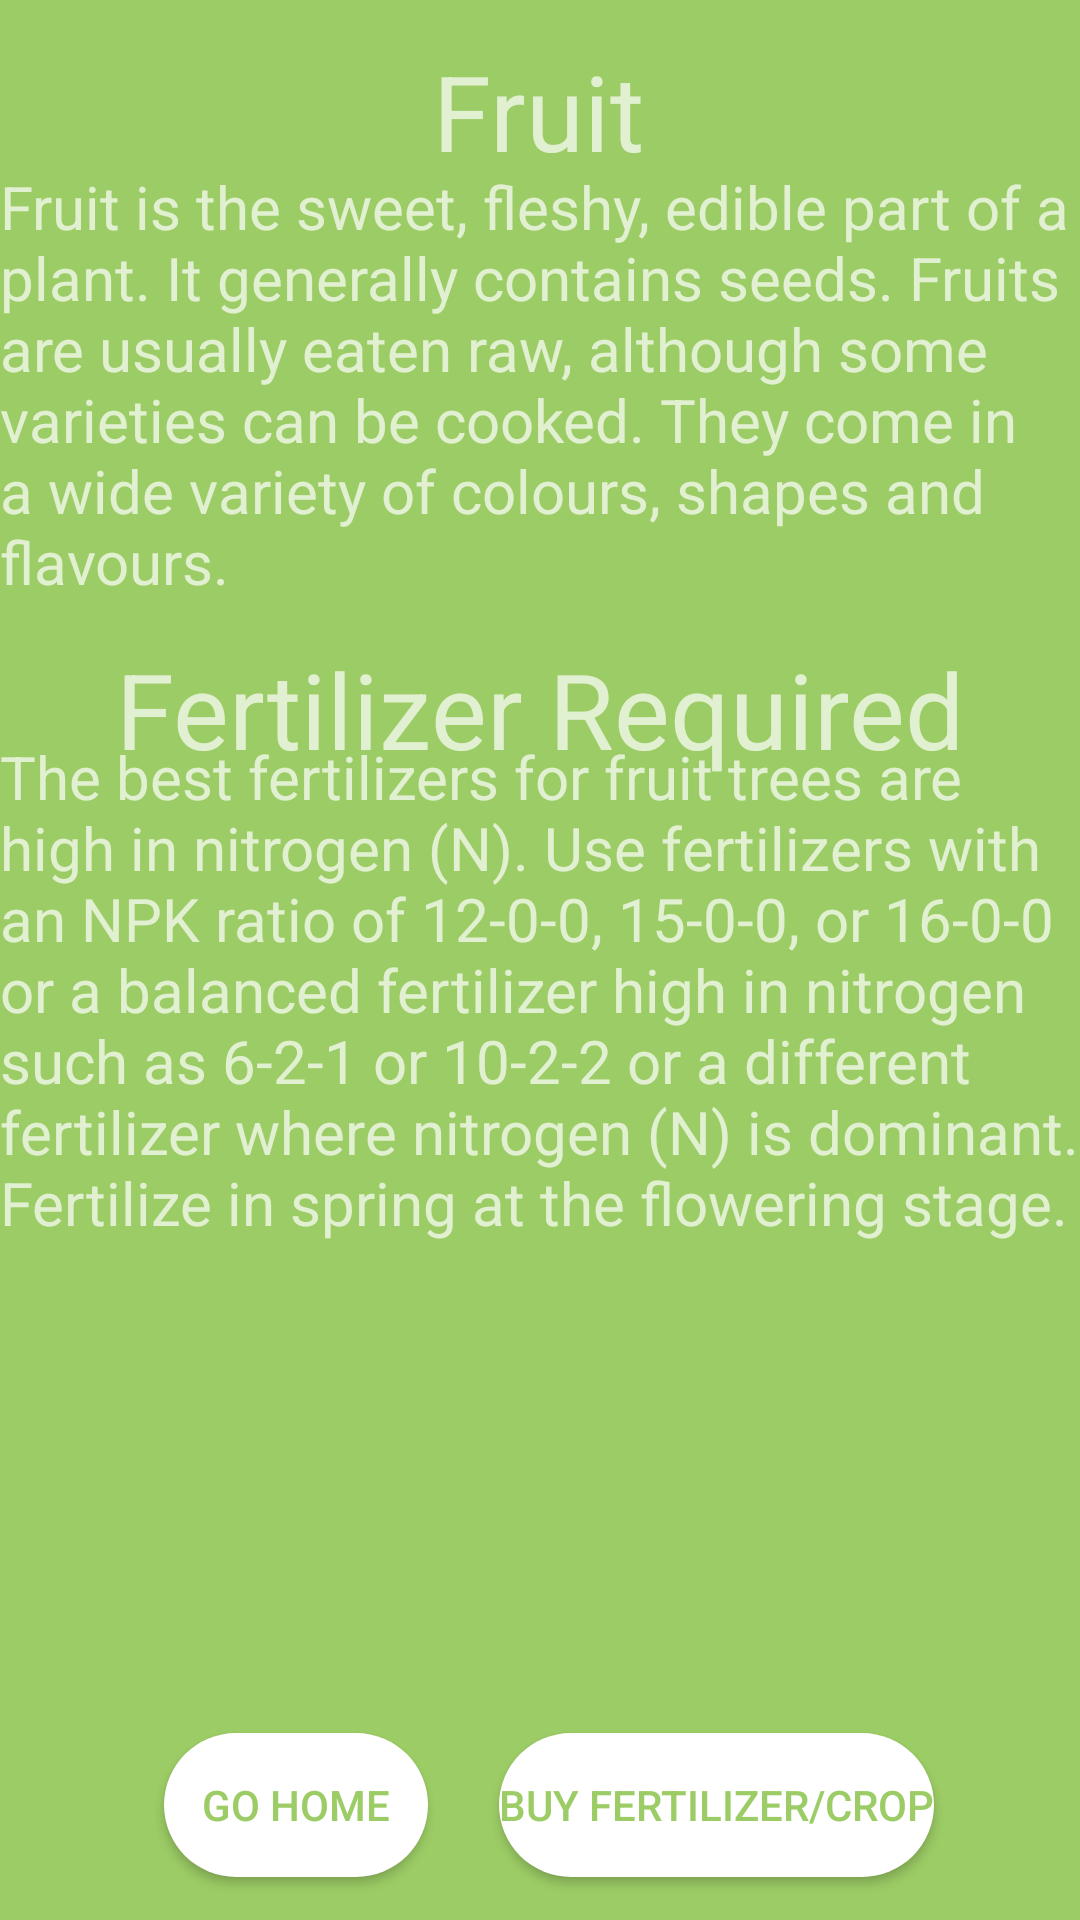

Reconstruct the res/layout file that produces this screen, plus the resources it refers to.
<!-- AndroidManifest.xml: application theme Theme.CropItAgro -->
<!-- res/layout/activity_fruit.xml -->
<?xml version="1.0" encoding="utf-8"?>
<androidx.constraintlayout.widget.ConstraintLayout xmlns:android="http://schemas.android.com/apk/res/android"
    xmlns:app="http://schemas.android.com/apk/res-auto"
    xmlns:tools="http://schemas.android.com/tools"
    android:layout_width="match_parent"
    android:layout_height="match_parent"
    android:background="@color/colorPrimary"
    tools:context=".activities.FruitActivity">

    <TextView
        android:id="@+id/textView5"
        android:layout_width="wrap_content"
        android:layout_height="wrap_content"
        android:text="Fertilizer Required"
        android:textSize="@dimen/dp35"
        app:layout_constraintBottom_toBottomOf="parent"
        app:layout_constraintEnd_toEndOf="parent"
        app:layout_constraintHorizontal_bias="0.498"
        app:layout_constraintStart_toStartOf="parent"
        app:layout_constraintTop_toTopOf="parent"
        app:layout_constraintVertical_bias="0.359">

    </TextView>

    <TextView
        android:layout_width="wrap_content"
        android:layout_height="wrap_content"
        android:text="Fruit"
        android:textSize="@dimen/dp35"
        app:layout_constraintBottom_toBottomOf="parent"
        app:layout_constraintEnd_toEndOf="parent"
        app:layout_constraintHorizontal_bias="0.498"
        app:layout_constraintStart_toStartOf="parent"
        app:layout_constraintTop_toTopOf="parent"
        app:layout_constraintVertical_bias="0.023">

    </TextView>


    <TextView
        android:layout_width="wrap_content"
        android:layout_height="wrap_content"
        android:text="Fruit is the sweet, fleshy, edible part of a plant. It generally contains seeds. Fruits are usually eaten raw, although some varieties can be cooked. They come in a wide variety of colours, shapes and flavours."
        android:textSize="@dimen/dp20"
        app:layout_constraintBottom_toBottomOf="parent"
        app:layout_constraintEnd_toEndOf="parent"
        app:layout_constraintHorizontal_bias="1.0"
        app:layout_constraintStart_toStartOf="parent"
        app:layout_constraintTop_toTopOf="parent"
        app:layout_constraintVertical_bias="0.112" />

    <TextView
        android:id="@+id/textView3"
        android:layout_width="wrap_content"
        android:layout_height="wrap_content"
        android:text="The best fertilizers for fruit trees are high in nitrogen (N). Use fertilizers with an NPK ratio of 12-0-0, 15-0-0, or 16-0-0 or a balanced fertilizer high in nitrogen such as 6-2-1 or 10-2-2 or a different fertilizer where nitrogen (N) is dominant. Fertilize in spring at the flowering stage."
        android:textSize="@dimen/dp20"
        app:layout_constraintBottom_toBottomOf="parent"
        app:layout_constraintEnd_toEndOf="parent"
        app:layout_constraintHorizontal_bias="0.0"
        app:layout_constraintStart_toStartOf="parent"
        app:layout_constraintTop_toTopOf="parent"
        app:layout_constraintVertical_bias="0.521" />

    <Button
        android:id="@+id/fruithome"
        android:layout_width="wrap_content"
        android:layout_height="wrap_content"
        android:background="@drawable/round"
        android:textColor="@color/colorPrimary"
        android:text="Go Home"
        app:layout_constraintBottom_toBottomOf="parent"
        app:layout_constraintEnd_toEndOf="parent"
        app:layout_constraintHorizontal_bias="0.201"
        app:layout_constraintStart_toStartOf="parent"
        app:layout_constraintTop_toTopOf="parent"
        app:layout_constraintVertical_bias="0.976" />

    <Button
        android:id="@+id/fruitfertifizer"
        android:layout_width="wrap_content"
        android:layout_height="wrap_content"
        android:background="@drawable/round"
        android:textColor="@color/colorPrimary"
        android:text="Buy Fertilizer/Crop"
        app:layout_constraintBottom_toBottomOf="parent"
        app:layout_constraintEnd_toEndOf="parent"
        app:layout_constraintHorizontal_bias="0.774"
        app:layout_constraintStart_toStartOf="parent"
        app:layout_constraintTop_toTopOf="parent"
        app:layout_constraintVertical_bias="0.976" />

</androidx.constraintlayout.widget.ConstraintLayout>
<!-- resources referenced by this layout -->
<resources>
  <color name="colorPrimary">#9CCC65</color>
  <dimen name="dp20">20dp</dimen>
  <dimen name="dp35">35dp</dimen>
  <!-- drawable round (drawable) -->
  <?xml version="1.0" encoding="utf-8"?>
  <shape xmlns:android="http://schemas.android.com/apk/res/android">
  
      <solid android:color="@color/white"/>
      <corners
              android:topRightRadius="45dp"
              android:topLeftRadius="@dimen/dp45"
              android:bottomLeftRadius="@dimen/dp45"
              android:bottomRightRadius="@dimen/dp45"
          />
  
  
  </shape>
  <style name="Theme.CropItAgro" parent="Theme.AppCompat.NoActionBar">
          
          <item name="colorPrimary">@color/colorPrimary</item>
          <item name="colorPrimaryVariant">@color/colorPrimary</item>
          <item name="colorOnPrimary">@color/white</item>
          
          <item name="colorSecondary">@color/colorPrimary</item>
          <item name="colorSecondaryVariant">@color/colorPrimary</item>
          <item name="colorOnSecondary">@color/white</item>
          
          <item name="android:statusBarColor" tools:targetApi="l">?attr/colorPrimaryVariant</item>
          
      </style>
  <color name="white">#FFFFFFFF</color>
  <dimen name="dp45">45dp</dimen>
</resources>
